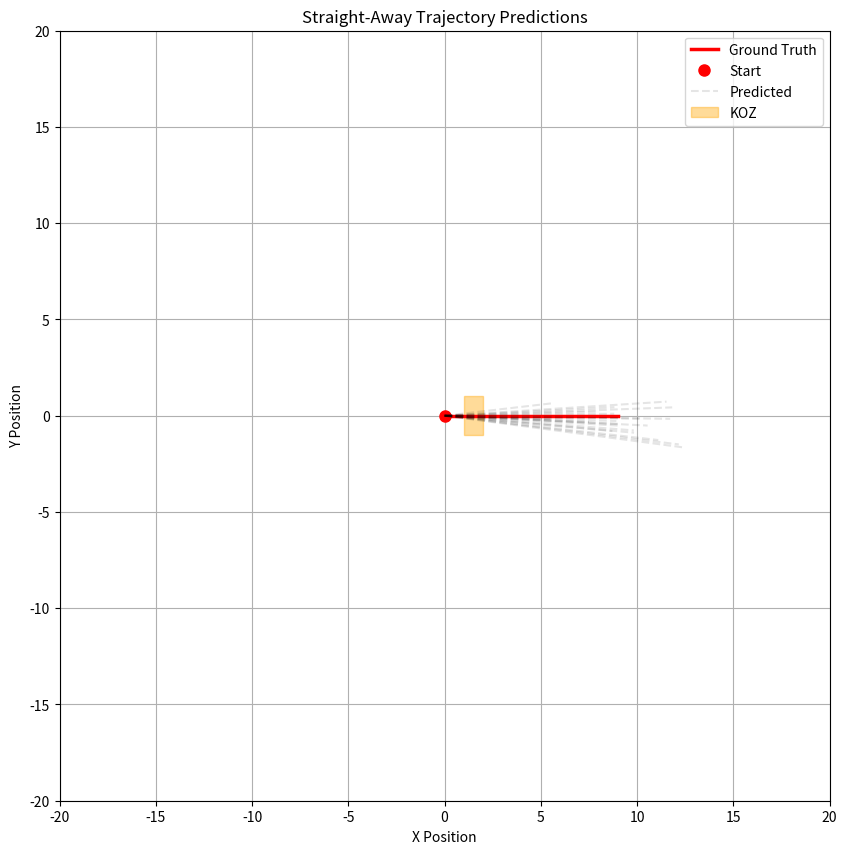

This figure's Python source:
import numpy as np
from dataclasses import dataclass
import matplotlib.pyplot as plt
from matplotlib.patches import Polygon
import math
import typing

# --- Corrected Evader Class and Kinematic Functions ---

@dataclass
class Evader:
    """Represents the state of the evading agent."""
    x: float
    y: float
    theta: float  # Heading in radians
    v: float      # Speed in units/sec

    @property
    def vec(self) -> np.ndarray:
        """Returns the full state vector [x, y, theta, v]."""
        return np.array([self.x, self.y, self.theta, self.v])

    @property
    def pos(self) -> np.ndarray:
        """Returns the position vector [x, y]."""
        return np.array([self.x, self.y])

def forward(current_state: Evader, delta_t: float) -> Evader:
    """
    FIXED: Move evader forward with correct simple Euler integration.
    This model assumes constant velocity and heading over the small time step delta_t.
    """
    # Calculate the change in position based on current heading and speed
    dx = current_state.v * np.cos(current_state.theta) * delta_t
    dy = current_state.v * np.sin(current_state.theta) * delta_t
    
    # Return a new Evader state object with the updated position
    return Evader(
        x=current_state.x + dx,
        y=current_state.y + dy,
        theta=current_state.theta, # Heading remains constant for a straight-away model
        v=current_state.v          # Speed remains constant for a straight-away model
    )

def get_straight_away_trajectories(initial_evader_state: Evader,
                                   num_trajectories: int,
                                   num_time_steps: int,
                                   delta_t: float,
                                   speed_variation_std: float = 0.1,
                                   heading_variation_std: float = 0.01) -> np.ndarray:
    """
    FIXED: Generates M (num_trajectories) plausible straight-line trajectories.
    Each trajectory is a sequence of T (num_time_steps) positions.
    Returns a 3D numpy array of shape (M, T, 2).
    """
    all_trajectories_list = []

    for _ in range(num_trajectories):
        # Create a perturbed initial state for this specific trajectory
        # This simulates uncertainty in the evader's current speed and heading
        perturbed_speed = max(0, initial_evader_state.v + np.random.normal(0, speed_variation_std))
        perturbed_heading = initial_evader_state.theta + np.random.normal(0, heading_variation_std)
        
        # This is the starting state for this one simulated future
        current_state = Evader(x=initial_evader_state.x,
                               y=initial_evader_state.y,
                               theta=perturbed_heading,
                               v=perturbed_speed)
        
        trajectory_points_list = []
        for _ in range(num_time_steps):
            # Add the current (x, y) position to our list of points
            trajectory_points_list.append(current_state.pos)
            # Propagate the state forward to the next time step
            current_state = forward(current_state, delta_t)
            
        all_trajectories_list.append(np.array(trajectory_points_list))
        
    return np.array(all_trajectories_list)

# --- Visualization and Demonstration (using the function from your previous code) ---

def visualize(ground_truth: np.ndarray, predicted_trajectories: np.ndarray,koz:typing.Union[np.ndarray,None]=None):
    """Simple visualization function to plot the results."""
    fig, ax = plt.subplots(figsize=(10, 10))
    ax.set_aspect('equal', adjustable='box')
    
    # Plot Ground Truth
    ax.plot(ground_truth[:, 0], ground_truth[:, 1], 'r-', label='Ground Truth', linewidth=2.5)
    ax.plot(ground_truth[0, 0], ground_truth[0, 1], 'ro', markersize=8, label='Start')
    
    # Plot Predicted Trajectories
    for i, trajectory in enumerate(predicted_trajectories):
        label = 'Predicted' if i == 0 else None
        ax.plot(trajectory[:, 0], trajectory[:, 1], 'k--', alpha=0.1, label=label)

    if koz is not None:
        poly = Polygon(koz, closed=True, color='orange', alpha=0.4, label='KOZ')
        ax.add_patch(poly)

    ax.set_xlim(-20,20)
    ax.set_ylim(-20,20)

    ax.set_xlabel('X Position')
    ax.set_ylabel('Y Position')
    ax.set_title('Straight-Away Trajectory Predictions')
    ax.legend()
    ax.grid(True)
    plt.show()

if __name__ == '__main__':
    # --- Simulation Parameters ---
    initial_state = Evader(x=0.0, y=0.0, theta=np.deg2rad(0), v=10.0)
    
    M = 20  # Number of predicted trajectories
    T = 10  # Number of time steps in each trajectory
    dt = 0.1 # Time delta

    # --- Generate Predictions ---
    predicted_trajectories = get_straight_away_trajectories(
        initial_evader_state=initial_state,
        num_trajectories=M,
        num_time_steps=T,
        delta_t=dt,
        speed_variation_std=2.0,       # Standard deviation for speed
        heading_variation_std=np.deg2rad(5.0) # Standard deviation for heading
    )

    # --- Generate a single Ground Truth trajectory for comparison (no noise) ---
    gt_trajectory = []
    current_gt_state = initial_state
    for _ in range(T):
        gt_trajectory.append(current_gt_state.pos)
        current_gt_state = forward(current_gt_state, dt)
    ground_truth_np = np.array(gt_trajectory)

    # --- Visualize the results ---

    koz_verts = np.array([(1,1),(2,1),(2,-1),(1,-1),(1,1)])
    visualize(ground_truth=ground_truth_np, predicted_trajectories=predicted_trajectories,koz=koz_verts)